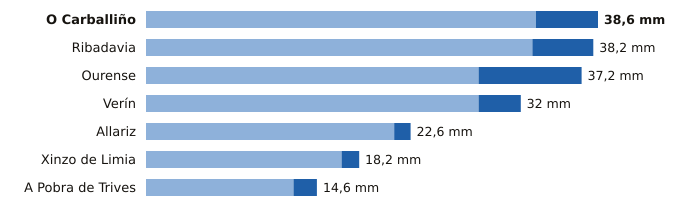

The file beside this chart, header and first rows:
estacion, provincia, indicativo, mm_6_dias_anteriores, mm_hoy, mm_7_dias, horas_de_hoy
O Carballiño, Ourense, 1700X, 33.3, 5.3, 38.6, 3
Ribadavia, Ourense, 1701X, 33.0, 5.2, 38.2, 2
Ourense, Ourense, 1690A, 28.4, 8.8, 37.2, 3
Verín, Ourense, 2978X, 28.4, 3.6, 32.0, 3
Allariz, Ourense, 1706A, 21.2, 1.4, 22.6, 1
Xinzo de Limia, Ourense, 1735X, 16.7, 1.5, 18.2, 3
A Pobra de Trives, Ourense, 1631E, 12.6, 2.0, 14.6, 3
